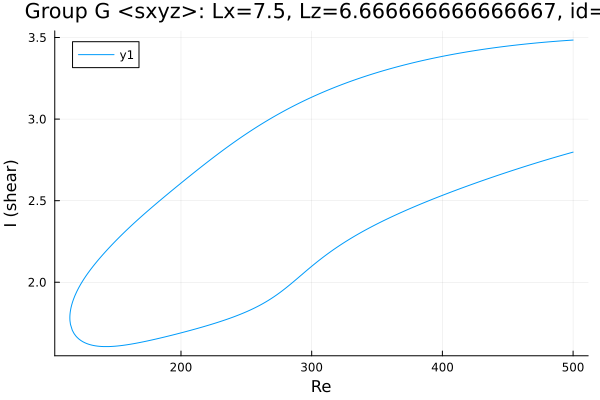

The table this chart was drawn from, first rows:
Re, shear
500.0, 3.484
498.9, 3.484
497.5, 3.483
496.1, 3.482
494.7, 3.481
493.2, 3.481
491.8, 3.48
490.4, 3.479
489, 3.478
487.6, 3.477
486.2, 3.476
484.8, 3.476
483.3, 3.475
481.9, 3.474
480.5, 3.473
479.1, 3.472
477.7, 3.471
476.3, 3.47
474.9, 3.469
473.4, 3.468
472, 3.467
470.6, 3.466
469.2, 3.465
467.8, 3.463
466.4, 3.462
465, 3.461
463.5, 3.46
462.1, 3.459
460.7, 3.458
459.3, 3.456
457.9, 3.455
456.5, 3.454
455.1, 3.453
453.6, 3.451
452.2, 3.45
450.8, 3.449
449.4, 3.447
448, 3.446
446.6, 3.444
445.2, 3.443
443.7, 3.441
442.3, 3.44
440.9, 3.438
439.5, 3.437
438.1, 3.435
436.7, 3.434
435.3, 3.432
433.8, 3.431
432.4, 3.429
431, 3.427
429.6, 3.426
428.2, 3.424
426.8, 3.422
425.4, 3.42
423.9, 3.419
422.5, 3.417
421.1, 3.415
419.7, 3.413
418.3, 3.411
416.9, 3.409
... 559 more rows
